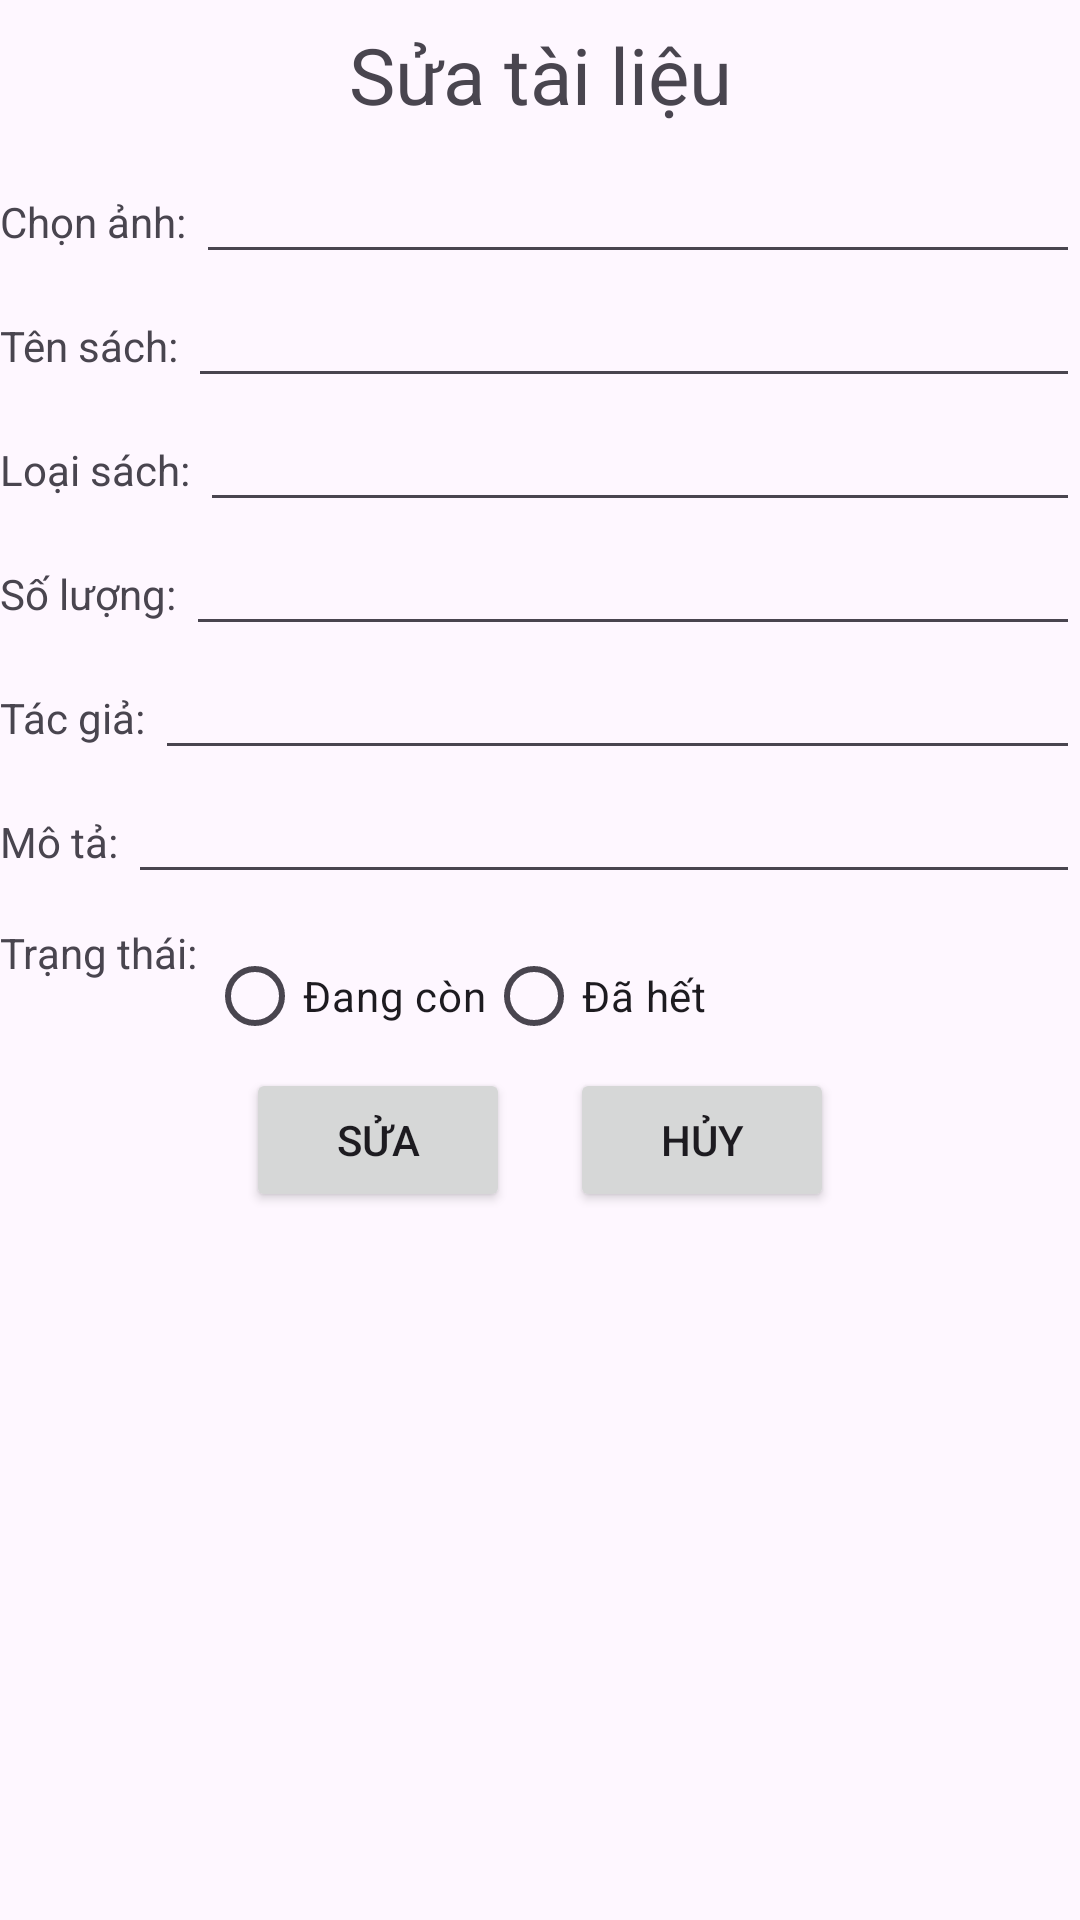

Produce the Android XML layout that renders to this screen, including the resource entries it uses.
<!-- AndroidManifest.xml: application theme Theme.Nhom14DiDong -->
<!-- res/layout/layout_sua_tailieu.xml -->
<?xml version="1.0" encoding="utf-8"?>
<LinearLayout xmlns:android="http://schemas.android.com/apk/res/android"
    android:layout_width="match_parent"
    android:orientation="vertical"
    android:layout_height="match_parent">
    <TextView
        android:layout_width="match_parent"
        android:layout_height="50dp"
        android:text="Sửa tài liệu"
        android:textSize="26sp"
        android:gravity="center"/>

    <LinearLayout
        android:layout_width="match_parent"
        android:layout_height="wrap_content">
        <TextView
            android:layout_width="wrap_content"
            android:layout_height="wrap_content"
            android:text="Chọn ảnh: "/>
        <EditText
            android:id="@+id/edtChonAnh"
            android:layout_width="match_parent"
            android:layout_height="wrap_content"/>
    </LinearLayout>
    <LinearLayout
        android:layout_width="match_parent"
        android:layout_height="wrap_content">
        <TextView
            android:layout_width="wrap_content"
            android:layout_height="wrap_content"
            android:text="Tên sách: "/>
        <EditText
            android:id="@+id/edtTenSach"
            android:layout_width="match_parent"
            android:layout_height="wrap_content"/>
    </LinearLayout>
    <LinearLayout
        android:layout_width="match_parent"
        android:layout_height="wrap_content">
        <TextView
            android:layout_width="wrap_content"
            android:layout_height="wrap_content"
            android:text="Loại sách: "/>
        <EditText
            android:id="@+id/edtLoaiSach"
            android:layout_width="match_parent"
            android:layout_height="wrap_content"/>
    </LinearLayout>
    <LinearLayout
        android:layout_width="match_parent"
        android:layout_height="wrap_content">
        <TextView
            android:layout_width="wrap_content"
            android:layout_height="wrap_content"
            android:text="Số lượng: "/>
        <EditText
            android:id="@+id/edtSoLuong"
            android:layout_width="match_parent"
            android:layout_height="wrap_content"/>
    </LinearLayout>
    <LinearLayout
        android:layout_width="match_parent"
        android:layout_height="wrap_content">
        <TextView
            android:layout_width="wrap_content"
            android:layout_height="wrap_content"
            android:text="Tác giả: "/>
        <EditText
            android:id="@+id/edtTacGia"
            android:layout_width="match_parent"
            android:layout_height="wrap_content"/>
    </LinearLayout>
    <LinearLayout
        android:layout_width="match_parent"
        android:layout_height="wrap_content">
        <TextView
            android:layout_width="wrap_content"
            android:layout_height="wrap_content"
            android:text="Mô tả: "/>
        <EditText
            android:id="@+id/edtMoTa"
            android:layout_width="match_parent"
            android:layout_height="wrap_content"/>
    </LinearLayout>
    <LinearLayout
        android:layout_width="match_parent"
        android:layout_height="wrap_content"
        android:layout_marginTop="10dp">
        <TextView
            android:layout_width="wrap_content"
            android:layout_height="wrap_content"
            android:text="Trạng thái: "/>
        <RadioGroup
            android:layout_width="wrap_content"
            android:layout_height="wrap_content"
            android:orientation="horizontal"
            android:id="@+id/rgTT">
            <RadioButton
                android:layout_width="wrap_content"
                android:layout_height="wrap_content"
                android:text="Đang còn"
                android:id="@+id/rbDangCon"/>
            <RadioButton
                android:layout_width="wrap_content"
                android:layout_height="wrap_content"
                android:text="Đã hết"
                android:id="@+id/rbDaHet"/>
        </RadioGroup>
    </LinearLayout>
    <LinearLayout
        android:layout_width="match_parent"
        android:layout_height="wrap_content"
        android:gravity="center"
        android:orientation="horizontal">
        <Button
            android:id="@+id/btnSua"
            android:layout_width="wrap_content"
            android:layout_height="wrap_content"
            android:text="Sửa"/>
        <Button
            android:id="@+id/btnHuy"
            android:layout_width="wrap_content"
            android:layout_height="wrap_content"
            android:layout_marginStart="20dp"
            android:text="Hủy"/>
    </LinearLayout>
</LinearLayout>
<!-- resources referenced by this layout -->
<resources>
  <style name="Theme.Nhom14DiDong" parent="Base.Theme.Nhom14DiDong" />
  <style name="Base.Theme.Nhom14DiDong" parent="Theme.Material3.DayNight.NoActionBar">
          
          
      </style>
</resources>
